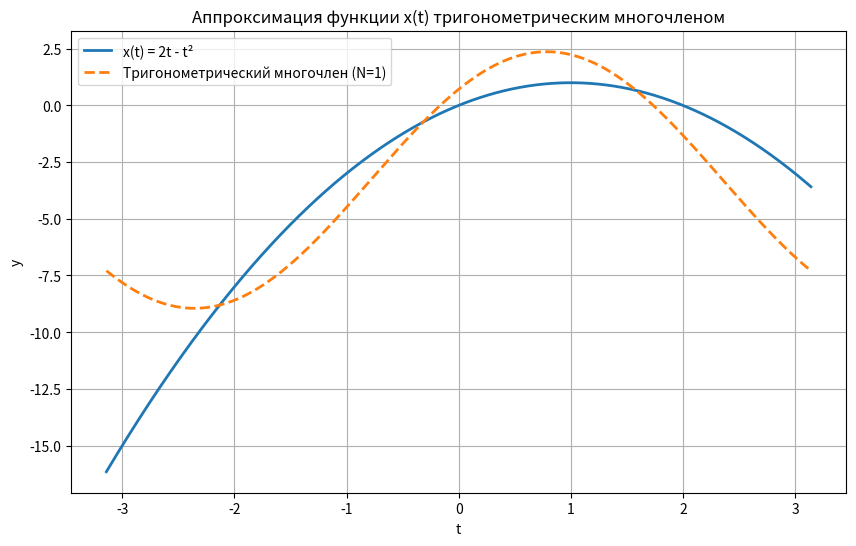

The script that saved this image:
import numpy as np
import matplotlib.pyplot as plt
from scipy.integrate import quad

print ("Задание 3: Аппроксимация функции тригонометрическим многочленом","\n")
def x(t):
    return 2*t - t**2

a, b = -np.pi, np.pi
xs = np.linspace(a, b, 20001)
ys = x(xs)

def fourier_coefficients(func, N_max):
    """Вычисление коэффициентов Фурье"""
    a0 = quad(func, a, b)[0] / np.pi
    
    a_coeffs = np.zeros(N_max)
    b_coeffs = np.zeros(N_max)
    
    for n in range(1, N_max + 1):
        a_coeffs[n-1] = quad(lambda t: func(t) * np.cos(n*t), a, b)[0] / np.pi
        b_coeffs[n-1] = quad(lambda t: func(t) * np.sin(n*t), a, b)[0] / np.pi
    
    return a0, a_coeffs, b_coeffs

print (a)
print(b)

def trig_polynom(t, a0, a_coeffs, b_coeffs, N):
    """Тригонометрический многочлен степени N"""
    result = a0 / 2
    for n in range(1, N + 1):
        result += a_coeffs[n-1] * np.cos(n*t) + b_coeffs[n-1] * np.sin(n*t)
    return result

#Ищем минимальную степень для точности epsilon = 1e-3
epsilon = 1e-3
N_max = 10
a0, a_coeffs, b_coeffs = fourier_coefficients(x, N_max)

#Находим достаточную степень
N_sufficient = 1
for N in range(1, N_max + 1):
    p = np.array([trig_polynom(t, a0, a_coeffs, b_coeffs, N) for t in xs])
    L2_err = np.sqrt(np.trapezoid((ys - p)**2, xs))
    if L2_err < epsilon:
        N_sufficient = N
        break

#Финальное приближение
p_final = np.array([trig_polynom(t, a0, a_coeffs, b_coeffs, N_sufficient) for t in xs])

#Погрешность
L2_err = np.sqrt(np.trapezoid((ys - p_final)**2, xs))
max_err = np.max(np.abs(ys - p_final))

print("Тригонометрический многочлен:")
print(f"p(t) = {a0/2:.6f}")

for n in range(1, N_sufficient + 1):
    a_n = a_coeffs[n-1]
    b_n = b_coeffs[n-1]
    if abs(a_n) > 1e-3:
        print(f"{a_n:+.6f} * cos({n}t)")
    if abs(b_n) > 1e-3:
        print(f"{b_n:+.6f} * sin({n}t)")

print(f"\nСтепень тригонометрического многочлена: N = {N_sufficient}")
print(f"L2 ошибка ≈ {L2_err:.6g}")
print(f"ошибка ≈ {max_err:.6g}")

#График
plt.figure(figsize=(10, 6))
plt.plot(xs, ys, label='x(t) = 2t - t²', linewidth=2)
plt.plot(xs, p_final, '--', label=f'Тригонометрический многочлен (N={N_sufficient})', linewidth=2)
plt.title('Аппроксимация функции x(t) тригонометрическим многочленом')
plt.xlabel('t')
plt.ylabel('y')
plt.grid(True)
plt.legend()
plt.show()
